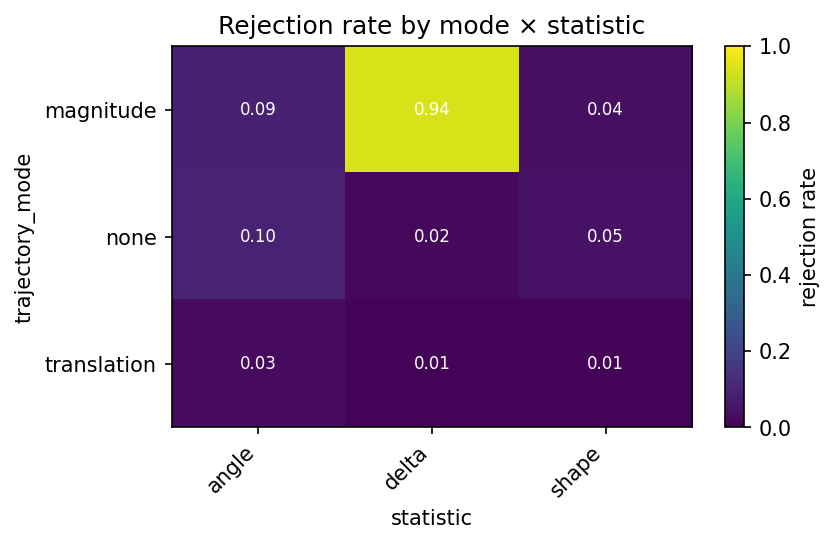

Data behind this chart, as committed beside it:
trajectory_mode, statistic, effect_size, cell_id, phase, rejection_rate, monte_carlo_se, available_replicates, completed_replicates
magnitude, angle, 0.1, power_primary-2dba2a2f0904, power_primary, 0.09, 0.02862, 100, 100
magnitude, delta, 0.1, power_primary-2dba2a2f0904, power_primary, 0.94, 0.02375, 100, 100
magnitude, shape, 0.1, power_primary-2dba2a2f0904, power_primary, 0.04, 0.0196, 100, 100
none, angle, 0.0, power_primary-1d8eafe622d6, power_primary, 0.1, 0.03, 100, 100
none, delta, 0.0, power_primary-1d8eafe622d6, power_primary, 0.02, 0.014, 100, 100
none, shape, 0.0, power_primary-1d8eafe622d6, power_primary, 0.05, 0.02179, 100, 100
translation, angle, 0.1, type_i_baseline-90aaf0c19022, type_i_baseline, 0.03, 0.01706, 100, 100
translation, delta, 0.1, type_i_baseline-90aaf0c19022, type_i_baseline, 0.01, 0.00995, 100, 100
translation, shape, 0.1, type_i_baseline-90aaf0c19022, type_i_baseline, 0.01, 0.00995, 100, 100
